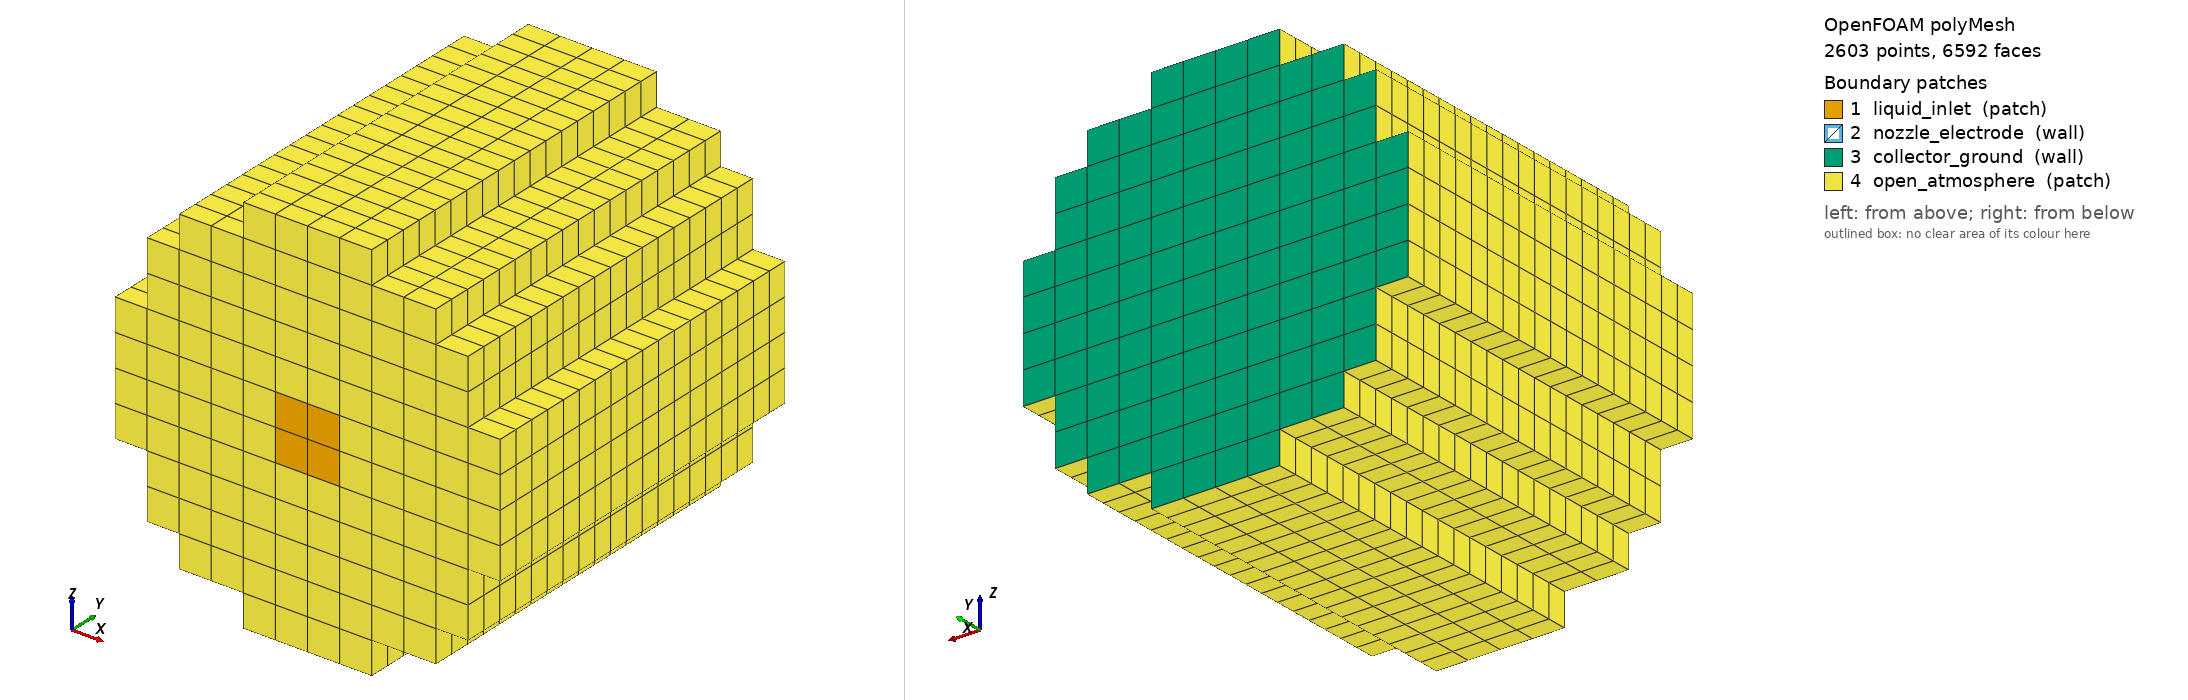

OpenFOAM case: the committed polyMesh, 2603 points, 6592 faces. Boundary patches (legend numbers): 1 liquid_inlet (patch), 2 nozzle_electrode (wall), 3 collector_ground (wall), 4 open_atmosphere (patch). Left view from above one corner, right view from below the opposite corner. Boundary conditions: 0 field file(s) under 0/; 0 of 4 drawn patches have an entry in a shipped field file.

=== constant/polyMesh/boundary ===
FoamFile { version 2.0; format ascii; class polyBoundaryMesh; object boundary; }
4
(
liquid_inlet { type patch; nFaces 4; startFace 5504; }
nozzle_electrode { type wall; nFaces 0; startFace 5508; }
collector_ground { type wall; nFaces 112; startFace 5508; }
open_atmosphere { type patch; nFaces 972; startFace 5620; }
)


Also in the case, not shown: constant/polyMesh/faces (numeric list); constant/polyMesh/neighbour (numeric list); constant/polyMesh/owner (numeric list); constant/polyMesh/points (numeric list).
